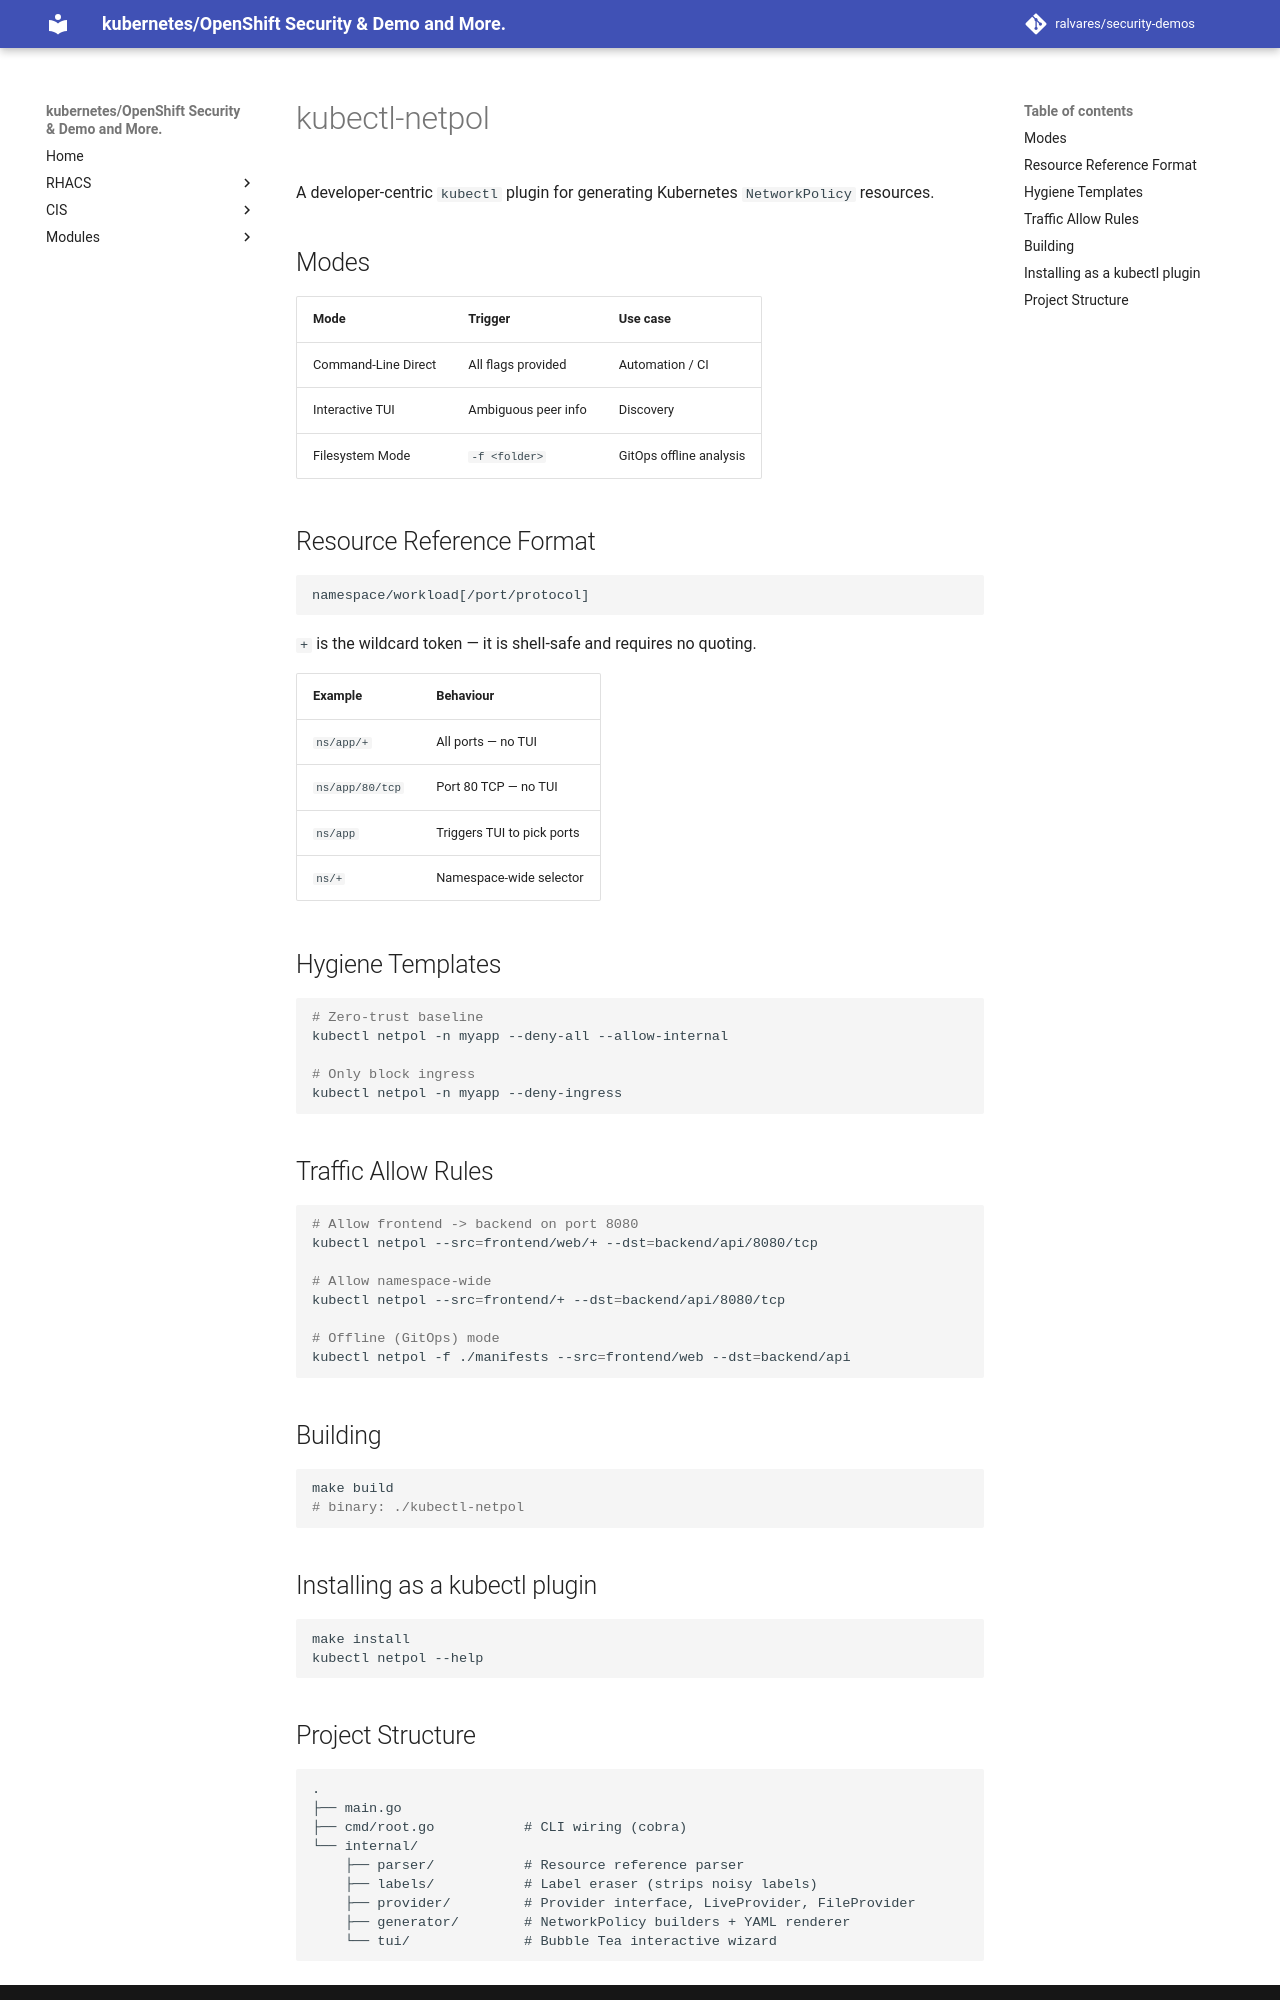

repository: ralvares/security-demos · page: networking/networkpolicies/netpol-plugin/index.html · generator: mkdocs

# kubectl-netpol

A developer-centric `kubectl` plugin for generating Kubernetes `NetworkPolicy` resources.

## Modes

| Mode | Trigger | Use case |
|------|---------|----------|
| Command-Line Direct | All flags provided | Automation / CI |
| Interactive TUI | Ambiguous peer info | Discovery |
| Filesystem Mode | `-f <folder>` | GitOps offline analysis |

## Resource Reference Format

```
namespace/workload[/port/protocol]
```

`+` is the wildcard token — it is shell-safe and requires no quoting.

| Example | Behaviour |
|---------|-----------|
| `ns/app/+` | All ports — no TUI |
| `ns/app/80/tcp` | Port 80 TCP — no TUI |
| `ns/app` | Triggers TUI to pick ports |
| `ns/+` | Namespace-wide selector |

## Hygiene Templates

```bash
# Zero-trust baseline
kubectl netpol -n myapp --deny-all --allow-internal

# Only block ingress
kubectl netpol -n myapp --deny-ingress
```

## Traffic Allow Rules

```bash
# Allow frontend -> backend on port 8080
kubectl netpol --src=frontend/web/+ --dst=backend/api/8080/tcp

# Allow namespace-wide
kubectl netpol --src=frontend/+ --dst=backend/api/8080/tcp

# Offline (GitOps) mode
kubectl netpol -f ./manifests --src=frontend/web --dst=backend/api
```

## Building

```bash
make build
# binary: ./kubectl-netpol
```

## Installing as a kubectl plugin

```bash
make install
kubectl netpol --help
```
